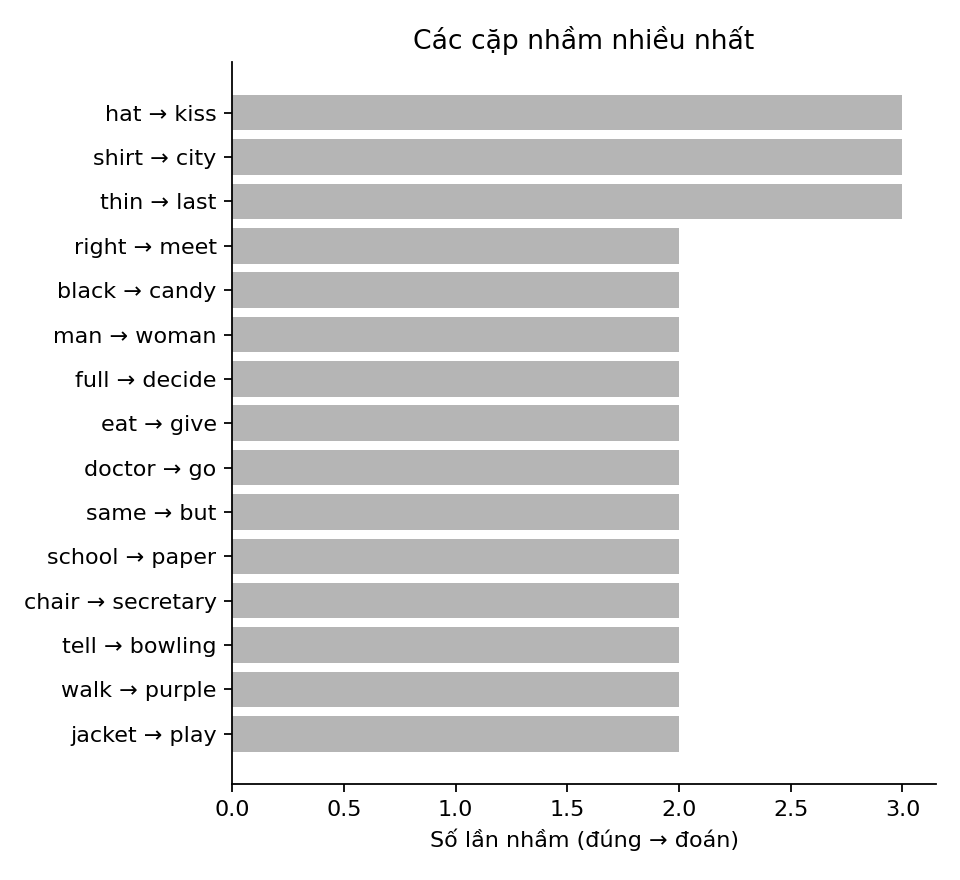

The file beside this chart, header and first rows:
true, pred, count
hat, kiss, 3
shirt, city, 3
thin, last, 3
right, meet, 2
black, candy, 2
man, woman, 2
full, decide, 2
eat, give, 2
doctor, go, 2
same, but, 2
school, paper, 2
chair, secretary, 2
tell, bowling, 2
walk, purple, 2
jacket, play, 2
